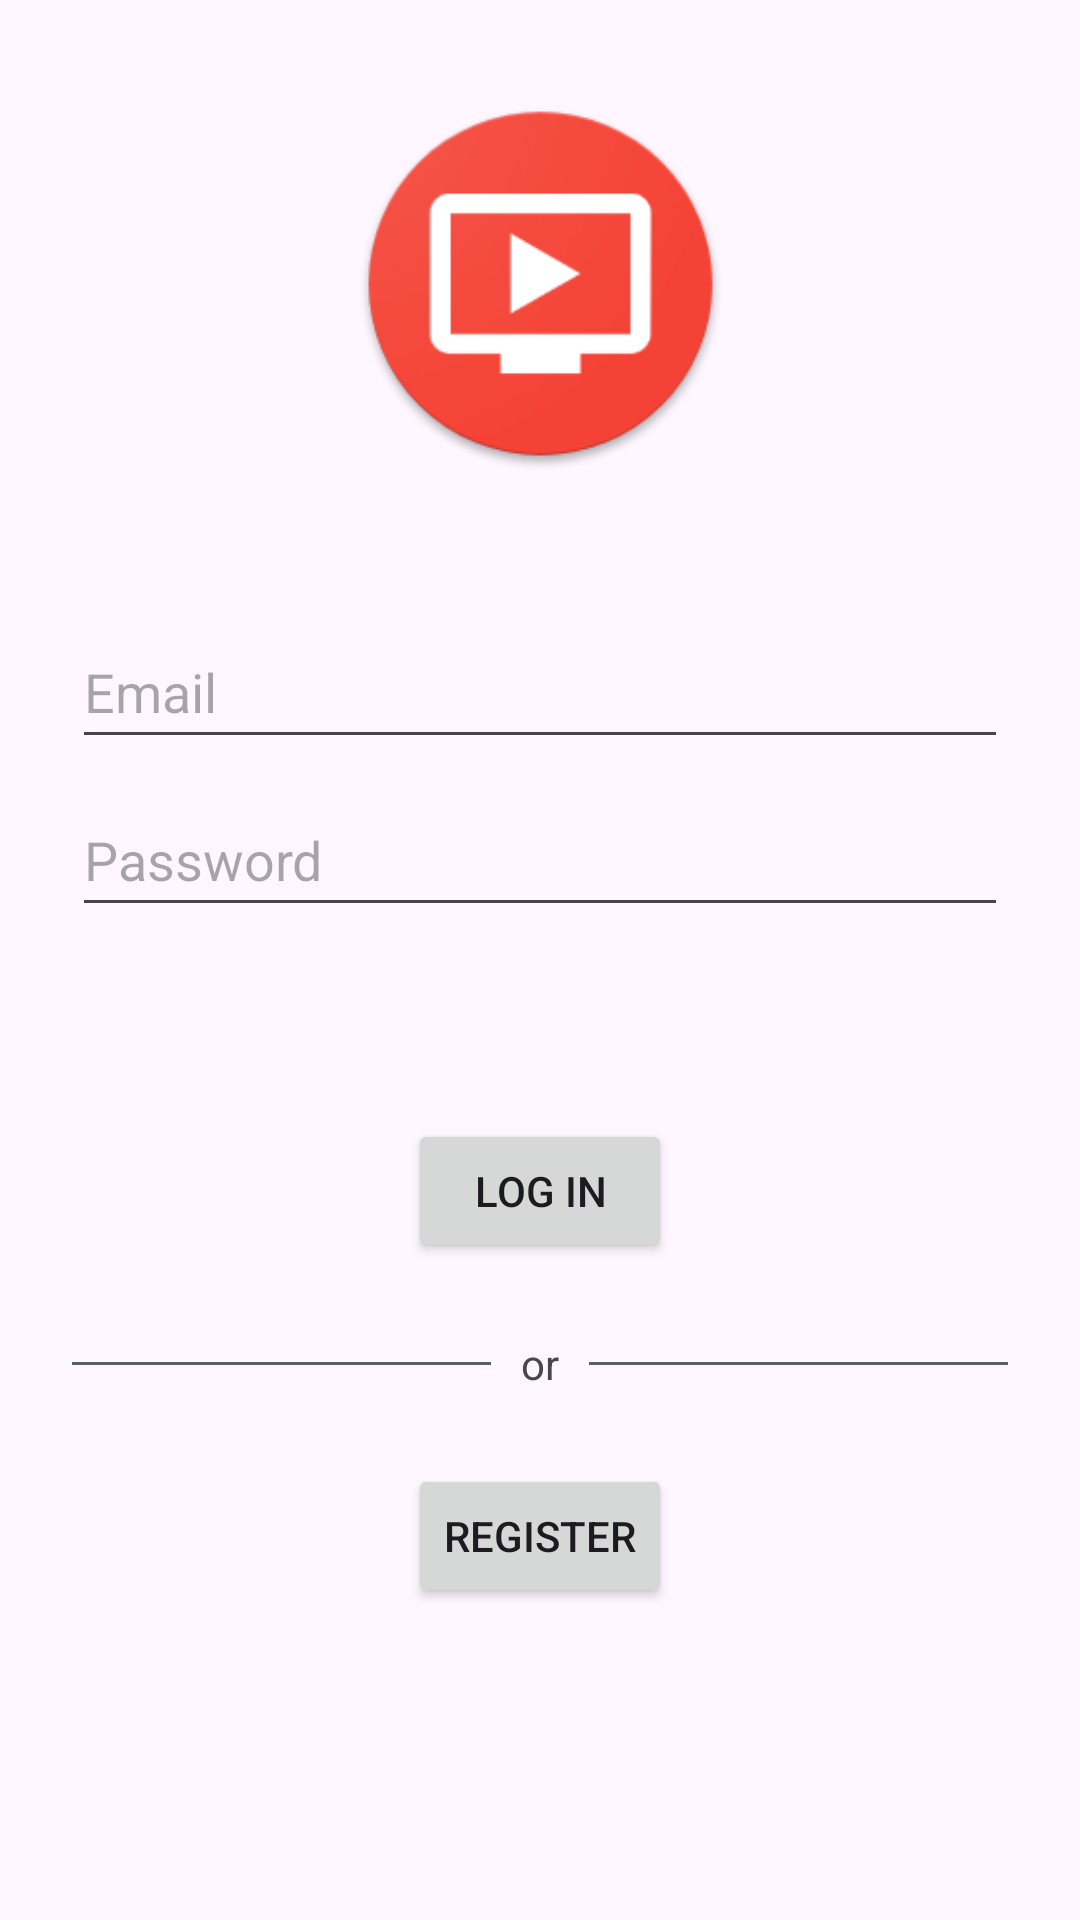

The Android layout XML behind this screen, and the referenced resources:
<!-- AndroidManifest.xml: application theme themeYoutube -->
<!-- res/layout/fragment_login.xml -->
<?xml version="1.0" encoding="utf-8"?>
<androidx.constraintlayout.widget.ConstraintLayout xmlns:android="http://schemas.android.com/apk/res/android"
    xmlns:tools="http://schemas.android.com/tools"
    xmlns:app="http://schemas.android.com/apk/res-auto"
    android:id="@+id/container"


    android:layout_width="match_parent"
    android:layout_height="match_parent"
    android:paddingLeft="@dimen/fragment_horizontal_margin"
    android:paddingTop="@dimen/fragment_vertical_margin"
    android:paddingRight="@dimen/fragment_horizontal_margin"
    android:paddingBottom="@dimen/fragment_vertical_margin"
    tools:context=".ui.welcome.FragmentLogin">


    <com.google.android.material.progressindicator.LinearProgressIndicator
        android:id="@+id/loading"
        android:layout_width="wrap_content"
        android:layout_height="wrap_content"
        android:layout_gravity="center"
        android:indeterminate="true"
        android:visibility="gone"
        app:layout_constraintEnd_toEndOf="parent"
        app:layout_constraintStart_toStartOf="parent"
        app:layout_constraintTop_toTopOf="parent"
        app:trackCornerRadius="3dp" />

    <ImageView
        android:id="@+id/logo"
        android:layout_width="125dp"
        android:layout_height="125dp"
        android:layout_marginTop="32dp"
        app:layout_constraintEnd_toEndOf="parent"
        app:layout_constraintStart_toStartOf="parent"
        app:layout_constraintTop_toTopOf="parent"
        app:srcCompat="@drawable/ic_launcher" />

    <EditText
        android:id="@+id/EditTextEmail"
        android:layout_width="0dp"
        android:layout_height="wrap_content"
        android:layout_marginStart="24dp"
        android:layout_marginTop="48dp"
        android:layout_marginEnd="24dp"
        android:autofillHints=""
        android:hint="@string/prompt_email"
        android:inputType="textEmailAddress"
        android:minHeight="48dp"
        android:selectAllOnFocus="true"
        app:layout_constraintEnd_toEndOf="parent"
        app:layout_constraintStart_toStartOf="parent"
        app:layout_constraintTop_toBottomOf="@+id/logo" />

    <EditText
        android:id="@+id/EditTextPassword"
        android:layout_width="0dp"
        android:layout_height="wrap_content"
        android:layout_marginStart="24dp"
        android:layout_marginTop="8dp"
        android:layout_marginEnd="24dp"
        android:hint="@string/prompt_password"
        android:imeActionLabel="@string/action_login"
        android:imeOptions="actionDone"
        android:inputType="textPassword"
        android:minHeight="48dp"
        android:selectAllOnFocus="true"
        app:layout_constraintEnd_toEndOf="parent"
        app:layout_constraintStart_toStartOf="parent"
        app:layout_constraintTop_toBottomOf="@+id/EditTextEmail" />

    <Button
        android:id="@+id/button_login"
        android:layout_width="wrap_content"
        android:layout_height="wrap_content"
        android:layout_gravity="start"
        android:layout_marginStart="48dp"
        android:layout_marginTop="64dp"
        android:layout_marginEnd="48dp"
        android:enabled="true"
        android:text="@string/action_login"
        app:layout_constraintBottom_toTopOf="@+id/relative_layout"
        app:layout_constraintEnd_toEndOf="parent"
        app:layout_constraintStart_toStartOf="parent"
        app:layout_constraintTop_toBottomOf="@+id/EditTextPassword" />

    <RelativeLayout
        android:id="@+id/relative_layout"
        android:layout_width="match_parent"
        android:layout_height="wrap_content"
        android:layout_centerVertical="true"
        android:layout_marginTop="24dp"
        app:layout_constraintEnd_toEndOf="parent"
        app:layout_constraintStart_toStartOf="parent"
        app:layout_constraintTop_toBottomOf="@+id/button_login">

        <View
            android:layout_width="wrap_content"
            android:layout_height="1dp"
            android:layout_centerVertical="true"
            android:layout_marginStart="24dp"
            android:layout_toStartOf="@id/textview_or"
            android:background="@color/grey_separator" />

        <TextView
            android:id="@+id/textview_or"
            android:layout_width="wrap_content"
            android:layout_height="wrap_content"
            android:layout_centerInParent="true"
            android:layout_marginLeft="10dp"
            android:layout_marginRight="10dp"
            android:text="@string/txt_or" />

        <View
            android:layout_width="wrap_content"
            android:layout_height="1dp"
            android:layout_centerVertical="true"
            android:layout_marginEnd="24dp"
            android:layout_toEndOf="@id/textview_or"
            android:background="@color/grey_separator" />

    </RelativeLayout>


    <Button
        android:id="@+id/button_register"
        android:layout_width="wrap_content"
        android:layout_height="wrap_content"
        android:layout_gravity="start"
        android:layout_marginStart="48dp"
        android:layout_marginTop="24dp"
        android:layout_marginEnd="48dp"
        android:text="@string/action_register"
        app:layout_constraintEnd_toEndOf="parent"
        app:layout_constraintStart_toStartOf="parent"
        app:layout_constraintTop_toBottomOf="@+id/relative_layout" />

</androidx.constraintlayout.widget.ConstraintLayout>
<!-- resources referenced by this layout -->
<resources>
  <color name="grey_separator">#585F65</color>
  <!-- drawable ic_launcher: png bitmap (drawable-xxxhdpi, 17926 bytes) -->
  <string name="action_login">Log in</string>
  <string name="action_register">Register</string>
  <string name="prompt_email">Email</string>
  <string name="prompt_password">Password</string>
  <string name="txt_or">or</string>
  <style name="themeYoutube" parent="Theme.Material3.DayNight.NoActionBar">
          
          <item name="colorPrimary">#b71c1c</item>
          <item name="android:statusBarColor">#7f0000</item>
      </style>
</resources>
